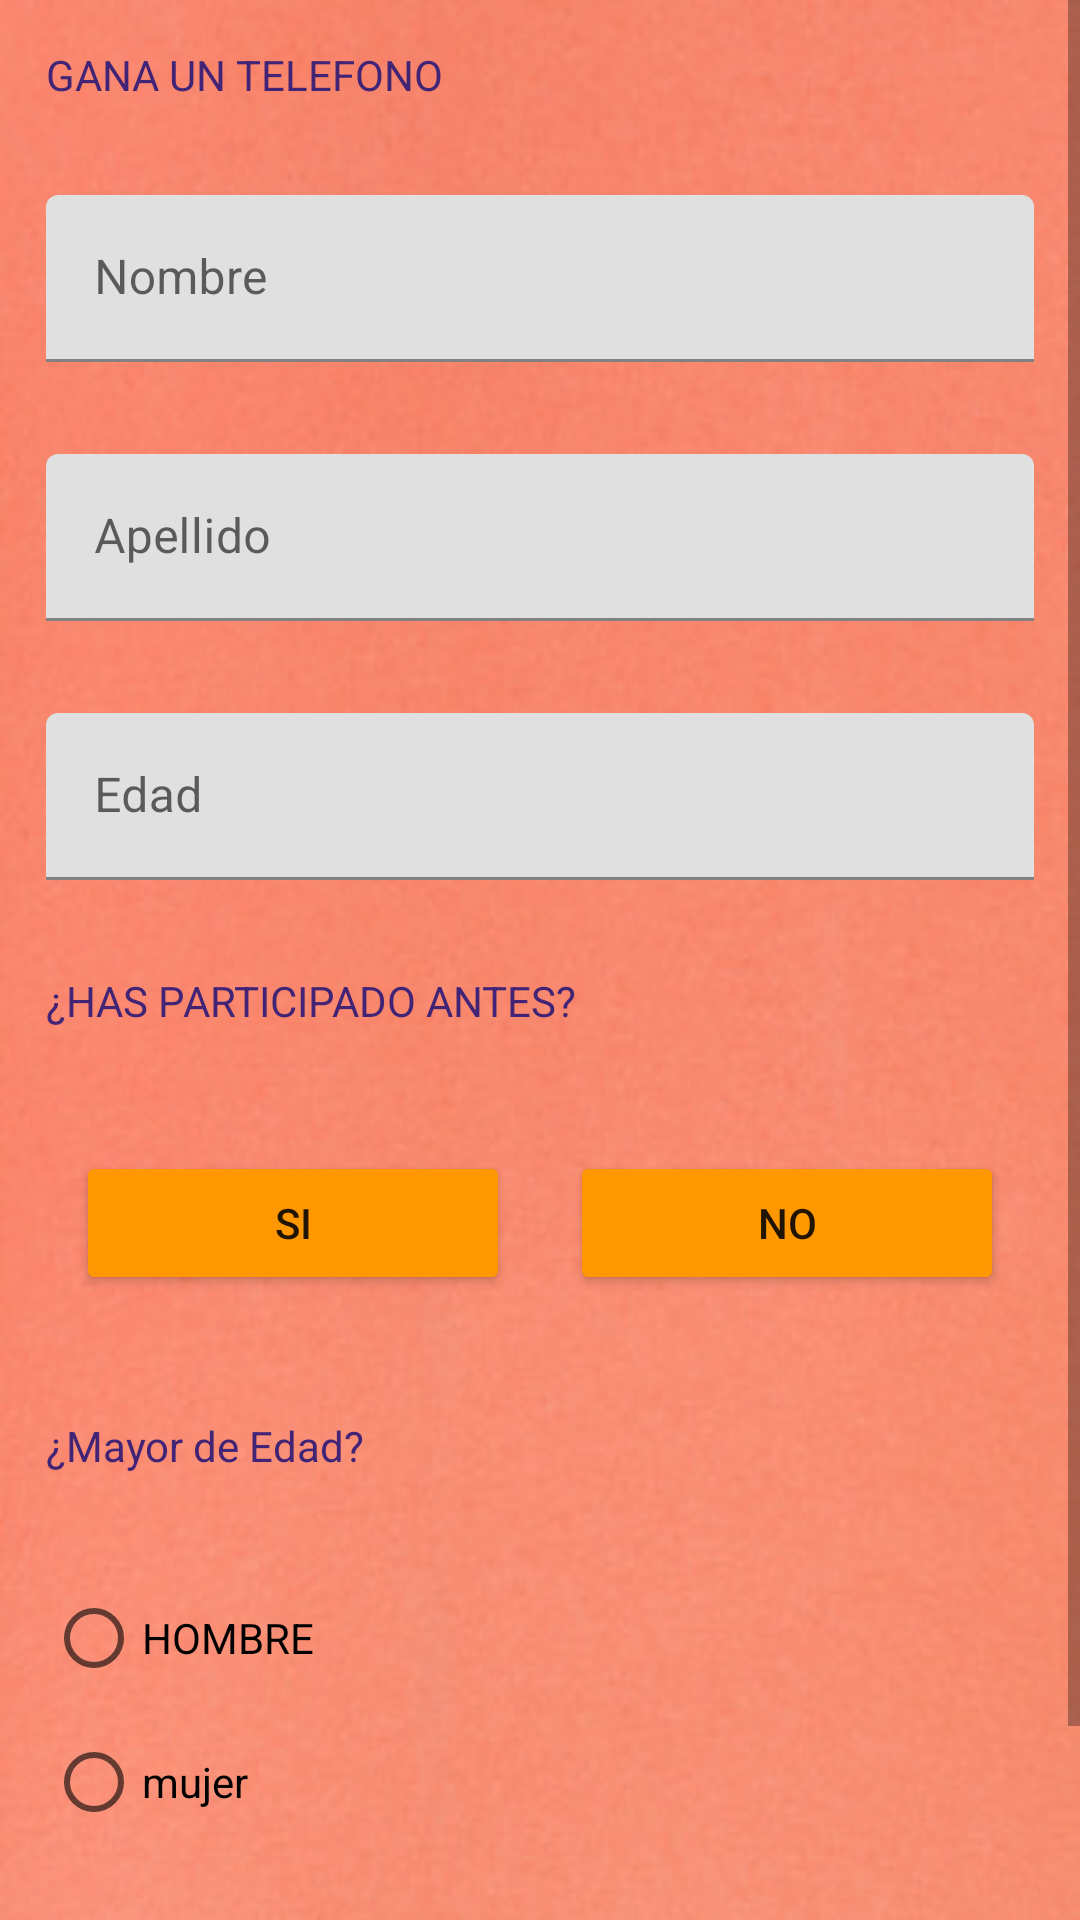

Produce the Android XML layout that renders to this screen, including the resource entries it uses.
<!-- AndroidManifest.xml: application theme Theme.IntentEjercicio -->
<!-- res/layout/main.xml -->
<?xml version="1.0" encoding="utf-8"?>
<ScrollView xmlns:android="http://schemas.android.com/apk/res/android"
    xmlns:tools="http://schemas.android.com/tools"
    android:layout_width="match_parent"
    android:layout_height="match_parent"
    android:backgroundTint="#FF5722">

    <LinearLayout
        android:layout_width="match_parent"
        android:layout_height="wrap_content"
        android:background="@drawable/fondopastel"
        android:foregroundTint="#FF5722"
        android:orientation="vertical">

        <TextView
            android:id="@+id/tv_incial"
            android:layout_width="match_parent"
            android:layout_height="wrap_content"
            android:layout_margin="15.4dp"
            android:text="GANA UN TELEFONO"
            android:textColor="#412475" />

        <com.google.android.material.textfield.TextInputLayout
            android:layout_width="match_parent"
            android:layout_height="wrap_content"
            android:layout_margin="15.4dp">

            <com.google.android.material.textfield.TextInputEditText
                android:id="@+id/tv_nombre"
                android:layout_width="match_parent"
                android:layout_height="wrap_content"
                android:hint="Nombre" />
        </com.google.android.material.textfield.TextInputLayout>

        <com.google.android.material.textfield.TextInputLayout
            android:layout_width="match_parent"
            android:layout_height="match_parent"
            android:layout_margin="15.4dp">

            <com.google.android.material.textfield.TextInputEditText
                android:id="@+id/tv_apellido"
                android:layout_width="match_parent"
                android:layout_height="wrap_content"
                android:hint="Apellido" />
        </com.google.android.material.textfield.TextInputLayout>

        <com.google.android.material.textfield.TextInputLayout
            android:layout_width="match_parent"
            android:layout_height="match_parent"
            android:layout_margin="15.4dp">

            <com.google.android.material.textfield.TextInputEditText
                android:id="@+id/tv_edad"
                android:layout_width="match_parent"
                android:layout_height="wrap_content"
                android:hint="Edad"
                android:inputType="number" />
        </com.google.android.material.textfield.TextInputLayout>

        <TextView
            android:id="@+id/tv_participado"
            android:layout_width="match_parent"
            android:layout_height="wrap_content"
            android:layout_margin="15.4dp"
            android:text="¿HAS PARTICIPADO ANTES?"
            android:textColor="#412475" />

        <LinearLayout
            android:layout_width="match_parent"
            android:layout_height="match_parent"
            android:layout_margin="15.4dp"
            android:orientation="horizontal">

            <Button
                android:id="@+id/bt_si"
                android:layout_width="wrap_content"
                android:layout_height="wrap_content"
                android:layout_margin="10dp"
                android:layout_weight="1"
                android:backgroundTint="#FF9800"
                android:text="SI" />

            <Button
                android:id="@+id/bt_no"
                android:layout_width="wrap_content"
                android:layout_height="wrap_content"
                android:layout_margin="10dp"
                android:layout_weight="1"
                android:backgroundTint="#FF9800"
                android:text="NO" />

        </LinearLayout>

        <LinearLayout
            android:id="@+id/layout_empresa"
            android:layout_width="match_parent"
            android:layout_height="wrap_content"
            android:layout_margin="15.4dp"
            android:layout_weight="1"
            android:orientation="vertical"
            android:visibility="gone"
            tools:visibility="visible">

            <com.google.android.material.textfield.TextInputLayout
                android:layout_width="match_parent"
                android:layout_height="wrap_content"
                android:layout_margin="10dp">

                <com.google.android.material.textfield.TextInputEditText
                    android:id="@+id/tv_empresa"
                    android:layout_width="match_parent"
                    android:layout_height="wrap_content"
                    android:hint="NOMBRE DE LA EMPRESA" />
            </com.google.android.material.textfield.TextInputLayout>

            <com.google.android.material.textfield.TextInputLayout
                android:layout_width="match_parent"
                android:layout_height="match_parent"
                android:layout_margin="10dp">

                <com.google.android.material.textfield.TextInputEditText
                    android:id="@+id/tv_nombreConcurso"
                    android:layout_width="match_parent"
                    android:layout_height="wrap_content"
                    android:layout_margin="10dp"
                    android:hint="NOMBRE CONCURSO" />

            </com.google.android.material.textfield.TextInputLayout>

        </LinearLayout>

        <TextView
            android:id="@+id/tv_sexo"
            android:layout_width="match_parent"
            android:layout_height="wrap_content"
            android:layout_margin="15.4dp"
            android:text="¿Mayor de Edad?"
            android:textColor="#412475" />

        <LinearLayout
            android:layout_width="match_parent"
            android:layout_height="match_parent"
            android:layout_margin="15.4dp"
            android:orientation="vertical">

            <RadioGroup
                android:layout_width="match_parent"
                android:layout_height="match_parent">

                <RadioButton
                    android:id="@+id/rb_hombre"
                    android:layout_width="match_parent"
                    android:layout_height="wrap_content"
                    android:text="HOMBRE" />

                <RadioButton
                    android:id="@+id/rb_mujer"
                    android:layout_width="match_parent"
                    android:layout_height="wrap_content"
                    android:text="mujer" />
            </RadioGroup>
        </LinearLayout>

        <Button
            android:id="@+id/bt_enviar"
            android:layout_width="match_parent"
            android:layout_height="match_parent"
            android:layout_margin="15.4dp"
            android:backgroundTint="#FF9800"
            android:text="ENVIAR DATOS" />
    </LinearLayout>
</ScrollView>
<!-- resources referenced by this layout -->
<resources>
  <!-- drawable fondopastel: jpg bitmap (drawable, 27294 bytes) -->
  <style name="Theme.IntentEjercicio" parent="Theme.MaterialComponents.DayNight.DarkActionBar">
          
          <item name="colorPrimary">@color/purple_500</item>
          <item name="colorPrimaryVariant">@color/purple_700</item>
          <item name="colorOnPrimary">@color/white</item>
          
          <item name="colorSecondary">@color/teal_200</item>
          <item name="colorSecondaryVariant">@color/teal_700</item>
          <item name="colorOnSecondary">@color/black</item>
          
          <item name="android:statusBarColor" tools:targetApi="l">?attr/colorPrimaryVariant</item>
          
      </style>
  <!-- not gathered from this repository: default colours our renderer supplied (Android Studio template values) -->
  <color name="purple_500">#FF6200EE</color>
  <color name="purple_700">#FF3700B3</color>
  <color name="teal_200">#FF03DAC5</color>
  <color name="teal_700">#FF018786</color>
  <color name="black">#FF000000</color>
  <color name="white">#FFFFFFFF</color>
</resources>
